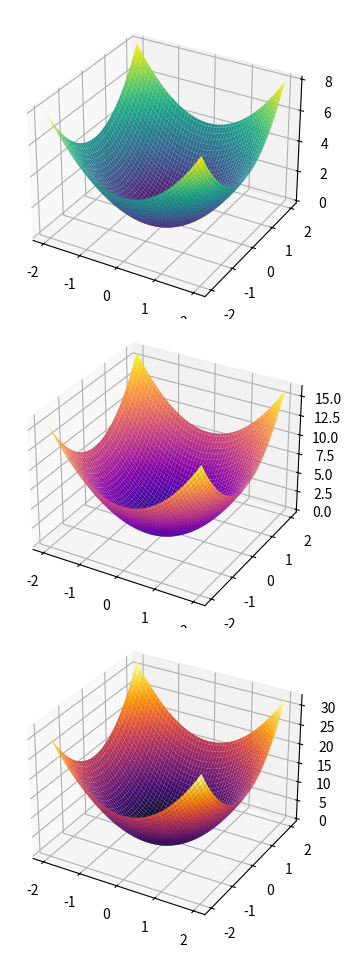

Recreate this plot in Python.
import numpy as np
import matplotlib.pyplot as plt
from mpl_toolkits.mplot3d import Axes3D

# 创建一个网格
x = np.linspace(-2, 2, 100)
y = np.linspace(-2, 2, 100)
X, Y = np.meshgrid(x, y)

# 计算三个函数的Z值
Z1 = X**2 + Y**2
Z2 = 2 * (X**2 + Y**2)
Z3 = 4 * (X**2 + Y**2)

# 创建一个图形，分成三个子图
# fig = plt.figure()
fig = plt.figure(figsize=(10, 12))

# 子图1
ax1 = fig.add_subplot(311, projection='3d')
ax1.plot_surface(X, Y, Z1, cmap='viridis')
# ax1.set_xlabel('X')
# ax1.set_ylabel('Y')
# ax1.set_zlabel('Z')
# ax1.set_title('z=x^2+y^2')

# 子图2
ax2 = fig.add_subplot(312, projection='3d')
ax2.plot_surface(X, Y, Z2, cmap='plasma')
# ax2.set_xlabel('X')
# ax2.set_ylabel('Y')
# ax2.set_zlabel('Z')
# ax2.set_title('z=2(x^2+y^2)')

# 子图3
ax3 = fig.add_subplot(313, projection='3d')
ax3.plot_surface(X, Y, Z3, cmap='inferno')
# ax3.set_xlabel('X')
# ax3.set_ylabel('Y')
# ax3.set_zlabel('Z')
# ax3.set_title('z=4(x^2+y^2)')

# 调整子图之间的垂直间距
plt.subplots_adjust(hspace=0.01)

# 显示图形
plt.show()

